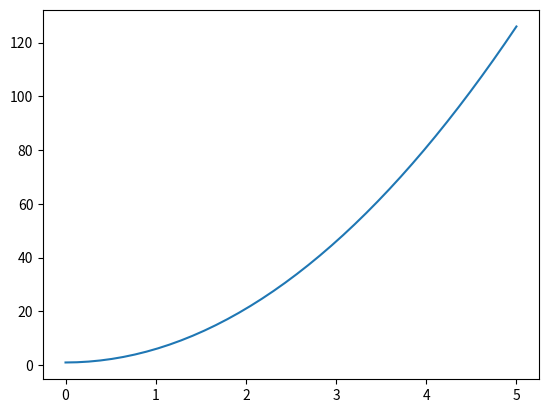

Write the Python code that produced this figure.
from scipy.integrate import odeint
import numpy as np
import matplotlib.pyplot as plt

def dv_dt(v,t):
    return 10*t

t=np.linspace(0,5,40)
v0=1
vt=odeint(dv_dt,v0,t)
plt.plot(t,vt)
plt.show()
